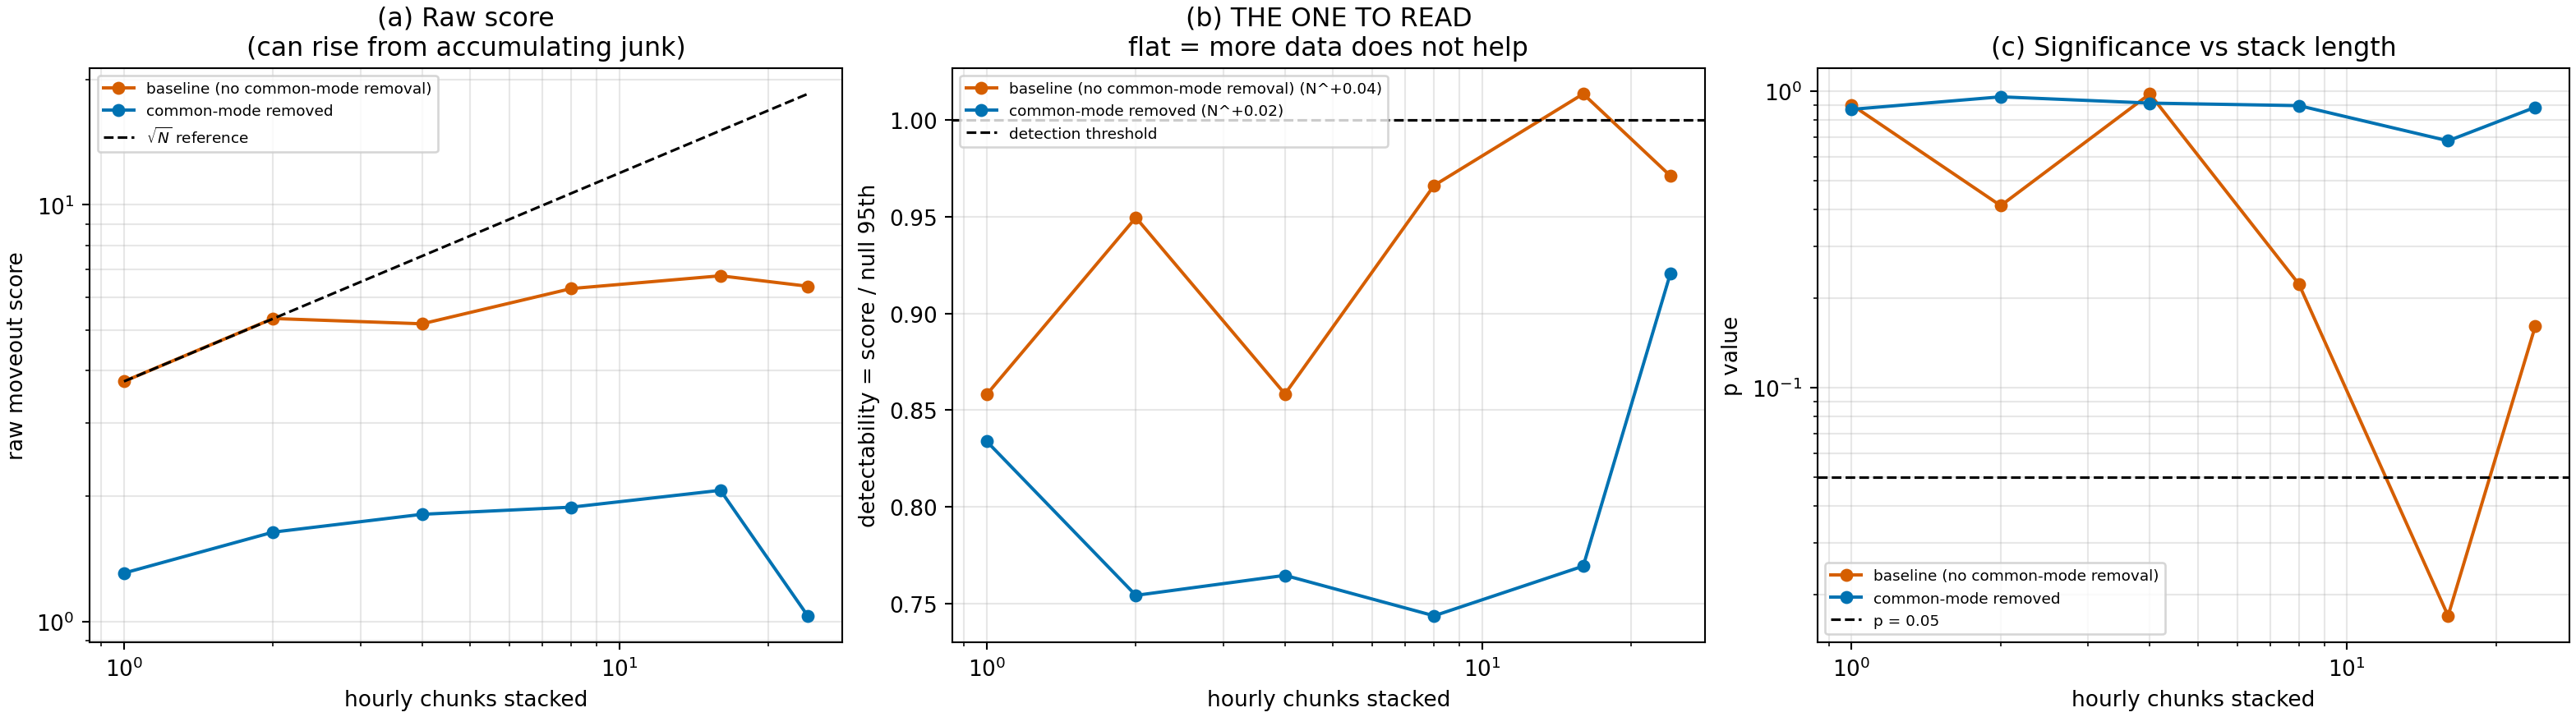

This figure's Python source:
#!/usr/bin/env python3
"""Does the moveout score grow like sqrt(N) as the stack lengthens?

THE QUESTION THIS ANSWERS, and it is the right question to ask of an
ambient-noise result.

Ambient-noise interferometry converges toward the Green's function as independent
noise realisations are averaged, and the signal-to-noise of the reconstruction
grows as sqrt(T). That is why people stack for months, and it is the reason a
year-long archive ought to beat Lellouch et al. (2019)'s single day. This script
tests whether it does, by stacking 1, 2, 4, ... 24 hourly chunks of the same day
and scoring each partial stack identically.

WHAT THE THREE POSSIBLE SHAPES MEAN

  score grows ~ sqrt(N)    an arrival is present and stacking is working. Extend
                           the stack.
  score flat               the statistic is limited by something that averages
                           exactly like the signal does -- a REPEATABLE
                           contaminant. Stacking cannot help; the contaminant
                           must be removed instead.
  score flat AND the       there is nothing to accumulate. sqrt(N) times zero is
  null-relative            zero, so more data yields a more precise measurement
  detectability flat       of absence, not a detection.

The discriminating quantity is therefore NOT the raw score but the score divided
by its own null threshold ("detectability"). A raw score can rise simply because
a coherent contaminant accumulates; detectability rises only if the observation
outruns what permuted receiver order produces from the same data.

BOTH BRANCHES ARE RUN. The baseline (no common-mode removal) is dominated by the
static pattern, so its raw score should climb while its detectability does not --
the signature of accumulating junk. The common-mode-removed branch has the
pattern suppressed (pedestal diagnostic -0.381 against +0.976), so if an arrival
is present at all, this is the branch in which sqrt(N) growth should appear.

A fitted exponent is reported: score ~ N^b. b ~ 0.5 is stacking working, b ~ 0 is
a flat statistic. The fit is on log-log, and the exponent for DETECTABILITY is the
one to read.

Reads the existing hourly chunk products only -- no raw data, no reprocessing.

Output: ambient_stack_convergence.{npz,png,txt}
"""
from __future__ import annotations

from pathlib import Path

import numpy as np
import matplotlib
matplotlib.use("Agg")
import matplotlib.pyplot as plt
from scipy.signal import butter, hilbert, sosfiltfilt

import ambient_lellouch2019_exact_stack as X

HERE = Path(__file__).resolve().parent
STEM = HERE / "ambient_stack_convergence"
CHUNKS = HERE / "ambient_transfer" / "lellouch2019_exact_stack"
DATE = "2024-12-20"
NULL_COUNT = 2000
SEED = 20260819
V_REF = 3200.0
GATE_S = 0.012


def chunk_files(suffix: str) -> list[Path]:
    pat = ("chunk_%s_src23_ram0p1_cross_correlation_ordered_r0%s_start*.npz"
           % (DATE, suffix))
    return sorted(CHUNKS.glob(pat))


def combine(paths):
    """Sum the stored cross-spectra, exactly as the aggregate step does."""
    central = neighbor = None
    windows = 0
    meta = None
    for p in paths:
        with np.load(p, allow_pickle=False) as d:
            if central is None:
                central = np.zeros_like(d["central_cross_spectrum_sum"])
                neighbor = np.zeros_like(d["neighbor_cross_spectrum_sum"])
                meta = dict(n_fft=int(d["n_fft"]), fs=float(d["fs_hz"]),
                            dx=float(d["dx_m"]),
                            offsets=d["offsets_m"].copy())
            central += d["central_cross_spectrum_sum"]
            neighbor += d["neighbor_cross_spectrum_sum"]
            windows += int(d["n_windows"])
    return central, neighbor, windows, meta


def correlation(spectrum_sum, windows, meta):
    """Average, inverse-transform, band-pass the FULL correlation, then crop."""
    avg = spectrum_sum / max(1, windows)
    full = np.fft.irfft(avg, n=meta["n_fft"], axis=-1)
    full = np.fft.fftshift(full, axes=-1)
    fs = meta["fs"]
    sos = butter(4, list(X.OUTPUT_BAND_HZ), btype="bandpass", fs=fs, output="sos")
    full = sosfiltfilt(sos, full, axis=-1)
    lags = (np.arange(meta["n_fft"]) - meta["n_fft"] // 2) / fs
    keep = np.abs(lags) <= X.MAX_LAG_SECONDS
    return full[:, keep], lags[keep]


def score_curve(gather, lags, offsets, grid, sign=1.0):
    env = np.abs(hilbert(gather, axis=1))
    env = env / np.maximum(np.median(env, axis=1, keepdims=True), 1e-30)
    half = max(1, int(GATE_S / (lags[1] - lags[0])))
    out = np.empty(grid.size)
    for i, v in enumerate(grid):
        vals = []
        for row, x in zip(env, offsets):
            k = int(np.argmin(np.abs(lags - sign * x / v)))
            lo, hi = max(0, k - half), min(len(lags), k + half + 1)
            vals.append(row[lo:hi].mean())
        out[i] = np.median(vals)
    return out


def evaluate(gather, lags, offsets, rng):
    grid = X.VELOCITY_GRID_M_S
    cs = score_curve(gather, lags, offsets, grid)
    obs = float(cs.max())
    coarse = grid[::4]
    nulls = np.empty(NULL_COUNT)
    for i in range(NULL_COUNT):
        perm = rng.permutation(len(offsets))
        nulls[i] = score_curve(gather[perm], lags, offsets, coarse).max()
    n95 = float(np.percentile(nulls, 95))
    return dict(obs=obs, at=float(grid[int(np.argmax(cs))]),
                null95=n95, detect=obs / n95 if n95 else np.nan,
                p=float((np.sum(nulls >= obs) + 1) / (NULL_COUNT + 1)),
                pedestal=float(np.corrcoef(grid, cs)[0, 1]))


def main():
    log = []
    def say(s):
        print(s, flush=True); log.append(s)
    rng = np.random.default_rng(SEED)

    say("Stack convergence: does the score grow like sqrt(N)?")
    say("  %s, hourly chunks, both branches" % DATE)
    say("  The quantity to read is DETECTABILITY = score / its own null 95th.")
    say("  A raw score can rise merely because a repeatable contaminant")
    say("  accumulates; detectability rises only if the observation outruns what")
    say("  permuted receiver order produces from the same data.")
    say("")

    results = {}
    for suffix, label in (("", "baseline (no common-mode removal)"),
                          ("_cm", "common-mode removed")):
        files = chunk_files(suffix)
        if len(files) < 4:
            say("  %-34s only %d chunks, skipped" % (label, len(files)))
            continue
        say("=== %s: %d hourly chunks ===" % (label, len(files)))
        counts, rows = [], []
        n = 1
        while n <= len(files):
            central, neighbor, windows, meta = combine(files[:n])
            gather, lags = correlation(neighbor, windows, meta)
            r = evaluate(gather, lags, meta["offsets"], rng)
            counts.append(n); rows.append(r)
            say("  %2d chunk(s) %6d windows | score %7.4f at %4.0f m/s | "
                "null95 %7.4f | detect %.3f | p %.4f | pedestal %+.3f"
                % (n, windows, r["obs"], r["at"], r["null95"], r["detect"],
                   r["p"], r["pedestal"]))
            n *= 2
        if counts[-1] != len(files):
            central, neighbor, windows, meta = combine(files)
            gather, lags = correlation(neighbor, windows, meta)
            r = evaluate(gather, lags, meta["offsets"], rng)
            counts.append(len(files)); rows.append(r)
            say("  %2d chunk(s) %6d windows | score %7.4f at %4.0f m/s | "
                "null95 %7.4f | detect %.3f | p %.4f | pedestal %+.3f"
                % (len(files), windows, r["obs"], r["at"], r["null95"],
                   r["detect"], r["p"], r["pedestal"]))
        c = np.array(counts, float)
        raw = np.array([r["obs"] for r in rows])
        det = np.array([r["detect"] for r in rows])
        b_raw = float(np.polyfit(np.log(c), np.log(raw), 1)[0])
        ok = np.isfinite(det) & (det > 0)
        b_det = float(np.polyfit(np.log(c[ok]), np.log(det[ok]), 1)[0]) if ok.sum() > 2 else np.nan
        say("  fitted exponent, raw score      : N^%+.3f" % b_raw)
        say("  fitted exponent, DETECTABILITY  : N^%+.3f   (0.5 = stacking works,"
            " 0 = flat)" % b_det)
        say("")
        results[label] = dict(counts=c, raw=raw, det=det,
                              p=np.array([r["p"] for r in rows]),
                              ped=np.array([r["pedestal"] for r in rows]),
                              b_raw=b_raw, b_det=b_det)

    if not results:
        raise SystemExit("no chunk products found under %s" % CHUNKS)

    say("=== reading ===")
    for label, r in results.items():
        grows = r["b_det"] > 0.25
        say("  %-34s detectability exponent %+.3f -> %s"
            % (label, r["b_det"],
               "GROWING: stacking is working, extend it" if grows
               else "FLAT: more data does not help"))
    say("")
    best = max(results.values(), key=lambda r: r["b_det"] if np.isfinite(r["b_det"]) else -9)
    if np.isfinite(best["b_det"]) and best["b_det"] > 0.25:
        say("  At least one branch shows sqrt(N)-like growth. The arrival may be")
        say("  present but under-stacked, and a longer stack is justified.")
    else:
        say("  NEITHER branch shows sqrt(N) growth in detectability. This is the")
        say("  quantitative answer to 'more data should win': it should, and it")
        say("  does not. Averaging suppresses INCOHERENT noise as 1/sqrt(N), so")
        say("  detectability grows as sqrt(N) ONLY if there is a coherent arrival")
        say("  to accumulate. A flat detectability curve means either the limiting")
        say("  contaminant averages exactly as the signal would -- i.e. it repeats")
        say("  window to window -- or there is no arrival to accumulate. The")
        say("  common-mode-removed branch discriminates: with the repeatable")
        say("  pattern suppressed (pedestal %+.3f at full stack), a flat curve"
            % results.get("common-mode removed", {"ped": np.array([np.nan])})["ped"][-1])
        say("  leaves absence as the explanation.")
        say("")
        say("  Consistent with Behm (2016), where 30 s sufficed under adequate")
        say("  illumination, and with the four-day stack (p = 0.9184) sitting")
        say("  further from significance than the best single day (p = 0.1345).")
    say("")
    say("  LIMITS: one day, hourly granularity, so this measures within-day")
    say("  convergence; the four-day result covers the across-day case. The null")
    say("  is receiver-order permutation, which does not contain any pre-")
    say("  correlation operator.")

    fig, ax = plt.subplots(1, 3, figsize=(16.5, 4.6), constrained_layout=True)
    cols = {"baseline (no common-mode removal)": "#D55E00",
            "common-mode removed": "#0072B2"}
    for label, r in results.items():
        c = cols.get(label, "k")
        ax[0].loglog(r["counts"], r["raw"], "o-", color=c, ms=5, label=label)
        ax[1].semilogx(r["counts"], r["det"], "o-", color=c, ms=5,
                       label="%s (N^%+.2f)" % (label, r["b_det"]))
        ax[2].semilogx(r["counts"], r["p"], "o-", color=c, ms=5, label=label)
    ref = np.array([1, 24], float)
    first = list(results.values())[0]
    ax[0].loglog(ref, first["raw"][0] * np.sqrt(ref), "k--", lw=1.2,
                 label=r"$\sqrt{N}$ reference")
    ax[0].set(xlabel="hourly chunks stacked", ylabel="raw moveout score",
              title="(a) Raw score\n(can rise from accumulating junk)")
    ax[0].legend(fontsize=7); ax[0].grid(alpha=.3, which="both")
    ax[1].axhline(1.0, color="k", ls="--", lw=1.2, label="detection threshold")
    ax[1].set(xlabel="hourly chunks stacked",
              ylabel="detectability = score / null 95th",
              title="(b) THE ONE TO READ\nflat = more data does not help")
    ax[1].legend(fontsize=7); ax[1].grid(alpha=.3, which="both")
    ax[2].axhline(0.05, color="k", ls="--", lw=1.2, label="p = 0.05")
    ax[2].set(xlabel="hourly chunks stacked", ylabel="p value", yscale="log",
              title="(c) Significance vs stack length")
    ax[2].legend(fontsize=7); ax[2].grid(alpha=.3, which="both")
    fig.savefig(str(STEM) + ".png", dpi=190)

    np.savez(str(STEM) + ".npz",
             **{("%s_%s" % (k.split()[0], f)): v[f]
                for k, v in results.items()
                for f in ("counts", "raw", "det", "p", "ped")})
    Path(str(STEM) + ".txt").write_text("\n".join(log) + "\n")
    say("")
    say("wrote %s.{npz,png,txt}" % STEM.name)


if __name__ == "__main__":
    main()
